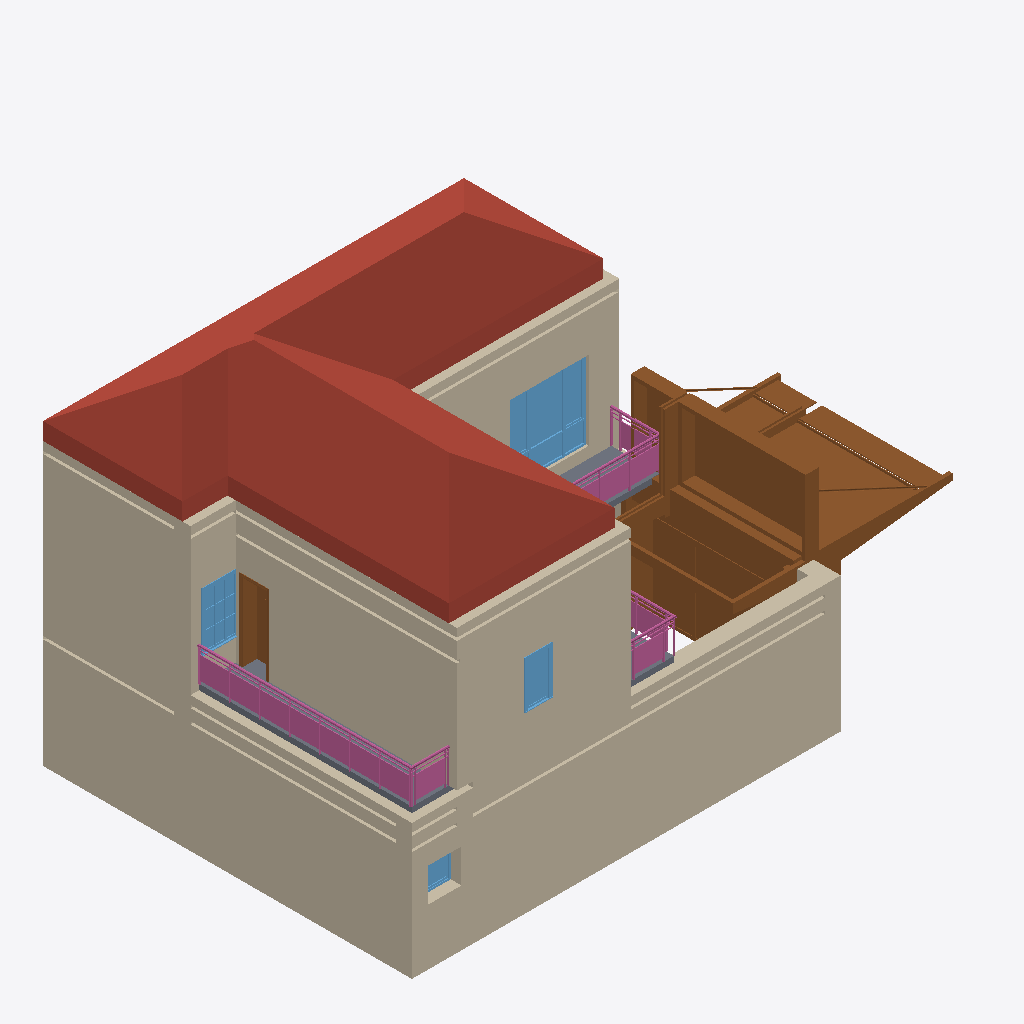
Isometric view of an IFC building model (IFC-SPF (STEP), schema IFC2X3, length unit millimetre), seen from the south-west, elements coloured by IFC class: 10 walls (beige), 4 windows (light blue), 3 slabs (grey), 2 doors (brown), 2 railings (pink), 1 roof (red-brown).
Extent 15.1 m × 9.9 m × 9.4 m (x, y, z). Storeys (3): 标高 1 at 0.00 m; 标高 2 at 3.75 m; 标高 3 at 7.50 m. Elements (52): 21 IfcWallStandardCase, 11 IfcDoor, 11 IfcWindow, 4 IfcSlab, 2 IfcRailing, 1 IfcRoof, 1 IfcStair, 1 IfcWall.

HEADER;
FILE_DESCRIPTION(('ViewDefinition [CoordinationView_V2.0]'),'2;1');
FILE_NAME('项目编号','2024-05-16T20:37:08',(''),(''),'The EXPRESS Data Manager Version 5.02.0100.07 : 28 Aug 2013','20190327_2315(x64) - Exporter 20.0.0.377 - 备用 UI 20.0.0.377','');
FILE_SCHEMA(('IFC2X3'));
ENDSEC;
DATA;
#105=IFCPROJECT('32RdxRtKDDJQrMpXiPNBxA',#41,'项目编号',$,$,'项目名称','项目状态',(#97),#92);
#54611=IFCSITE('32RdxRtKDDJQrMpXiPNBx8',#41,'Default',$,$,#54608,$,$,.ELEMENT.,$,$,$,$,$);
#115=IFCBUILDING('32RdxRtKDDJQrMpXiPNBxB',#41,'',$,$,#32,$,'',.ELEMENT.,$,$,$);
#124=IFCBUILDINGSTOREY('32RdxRtKDDJQrMpXlceq0D',#41,'标高 1',$,'标高:正负零标高',#122,$,'标高 1',.ELEMENT.,0.0);
#130=IFCBUILDINGSTOREY('32RdxRtKDDJQrMpXlceqEC',#41,'标高 2',$,'标高:上标头',#129,$,'标高 2',.ELEMENT.,3750.0);
#136=IFCBUILDINGSTOREY('32RdxRtKDDJQrMpXlcfcJU',#41,'标高 3',$,'标高:上标头',#135,$,'标高 3',.ELEMENT.,7500.0);
#39111=IFCROOF('2vjXpNsvT8xu3IsNTtoPZk',#41,'基本屋顶:常规 - 400mm:371883',$,'基本屋顶:常规 - 400mm',#39107,$,'371883',.NOTDEFINED.);
#899=IFCWALL('0Qjfcv7EL3$O2I0$mG4ZJv',#41,'基本墙:外部 - 带粉刷砖与砌块复合墙:337774',$,'基本墙:外部 - 带粉刷砖与砌块复合墙',#532,#897,'337774');
#14142=IFCDOOR('0Qjfcv7EL3$O2I0$mG4Y5g',#41,'入口门厅:3200 x 3000mm:340733',$,'入口门厅:3200 x 3000mm',#55380,#14136,'340733',5660.0,4659.99999999999);
#2841=IFCWALLSTANDARDCASE('0Qjfcv7EL3$O2I0$mG4ZaO',#41,'基本墙:外部 - 带粉刷砖与砌块复合墙:338575',$,'基本墙:外部 - 带粉刷砖与砌块复合墙',#2821,#2839,'338575');
#14181=IFCWALLSTANDARDCASE('0Qjfcv7EL3$O2I0$mG4Y0d',#41,'基本墙:外部 - 带粉刷砖与砌块复合墙:340912',$,'基本墙:外部 - 带粉刷砖与砌块复合墙',#14161,#14179,'340912');
#1776=IFCWALLSTANDARDCASE('0Qjfcv7EL3$O2I0$mG4Zlx',#41,'基本墙:外部 - 带粉刷砖与砌块复合墙:338028',$,'基本墙:外部 - 带粉刷砖与砌块复合墙',#1739,#1774,'338028');
#22977=IFCWALLSTANDARDCASE('0Qjfcv7EL3$O2I0$mG4b$A',#41,'基本墙:外部 - 带粉刷砖与砌块复合墙:347229',$,'基本墙:外部 - 带粉刷砖与砌块复合墙',#22957,#22975,'347229');
#1233=IFCWALLSTANDARDCASE('0Qjfcv7EL3$O2I0$mG4ZkH',#41,'基本墙:外部 - 带粉刷砖与砌块复合墙:337926',$,'基本墙:外部 - 带粉刷砖与砌块复合墙',#1213,#1231,'337926');
#2467=IFCWALLSTANDARDCASE('0Qjfcv7EL3$O2I0$mG4ZdA',#41,'基本墙:外部 - 带粉刷砖与砌块复合墙:338525',$,'基本墙:外部 - 带粉刷砖与砌块复合墙',#2447,#2465,'338525');
#178=IFCWALLSTANDARDCASE('0Qjfcv7EL3$O2I0$mG4ZKJ',#41,'基本墙:外部 - 带粉刷砖与砌块复合墙:337540',$,'基本墙:外部 - 带粉刷砖与砌块复合墙',#147,#174,'337540');
#50718=IFCRAILING('2vjXpNsvT8xu3IsNTtoLh8',#41,'栏杆扶手:玻璃嵌板 - 底部填充:355981',$,'栏杆扶手:玻璃嵌板 - 底部填充',#48498,#50716,'355981',.NOTDEFINED.);
#29695=IFCWINDOW('2vjXpNsvT8xu3IsNTtoPBc',#41,'组合窗 - 双层三列(平开+固定+平开) - 下部三扇固定:2100 x 2100mm:370339',$,'组合窗 - 双层三列(平开+固定+平开) - 下部三扇固定:2100 x 2100mm',#55328,#29689,'370339',2100.0,2100.0);
#54574=IFCRAILING('2vjXpNsvT8xu3IsNTtoPFs',#41,'栏杆扶手:玻璃嵌板 - 底部填充:370611',$,'栏杆扶手:玻璃嵌板 - 底部填充',#50747,#54572,'370611',.NOTDEFINED.);
#23904=IFCSLAB('2vjXpNsvT8xu3IsNTtoKHh',#41,'楼板:常规 - 150mm 玻璃:356398',$,'楼板:常规 - 150mm 玻璃',#23888,#23902,'356398',.FLOOR.);
#2101=IFCWALLSTANDARDCASE('0Qjfcv7EL3$O2I0$mG4ZgQ',#41,'基本墙:外部 - 带粉刷砖与砌块复合墙:338189',$,'基本墙:外部 - 带粉刷砖与砌块复合墙',#2064,#2099,'338189');
#22689=IFCWALLSTANDARDCASE('0Qjfcv7EL3$O2I0$mG4bPi',#41,'基本墙:外部 - 带粉刷砖与砌块复合墙:345595',$,'基本墙:外部 - 带粉刷砖与砌块复合墙',#22650,#22687,'345595');
#28992=IFCDOOR('2vjXpNsvT8xu3IsNTtoR1c',#41,'单嵌板镶玻璃门 3:700 x 2100mm:361507',$,'单嵌板镶玻璃门 3:700 x 2100mm',#55624,#28986,'361507',2099.99999999998,699.999999999999);
#29451=IFCWINDOW('2vjXpNsvT8xu3IsNTtoQGH',#41,'单扇平开窗2 - 带贴面:900 x 1500mm:364628',$,'单扇平开窗2 - 带贴面:900 x 1500mm',#55406,#29445,'364628',1500.0,900.0);
#29041=IFCSLAB('2vjXpNsvT8xu3IsNTtoR2Y',#41,'楼板:常规 - 150mm 玻璃:361703',$,'楼板:常规 - 150mm 玻璃',#29014,#29039,'361703',.FLOOR.);
#24613=IFCWINDOW('2vjXpNsvT8xu3IsNTtoKf6',#41,'单扇平开窗1 - 带贴面:600 x 1200mm:359939',$,'单扇平开窗1 - 带贴面:600 x 1200mm',#55680,#24607,'359939',1200.0,600.0);
#24032=IFCWINDOW('2vjXpNsvT8xu3IsNTtoKnx',#41,'斜转窗:900 x 900mm:358462',$,'斜转窗:900 x 900mm',#55146,#24026,'358462',900.0,900.0);
#22534=IFCSLAB('0Qjfcv7EL3$O2I0$mG4bC5',#41,'楼板:常规 - 150mm:344210',$,'楼板:常规 - 150mm',#22476,#22532,'344210',.FLOOR.);
ENDSEC;